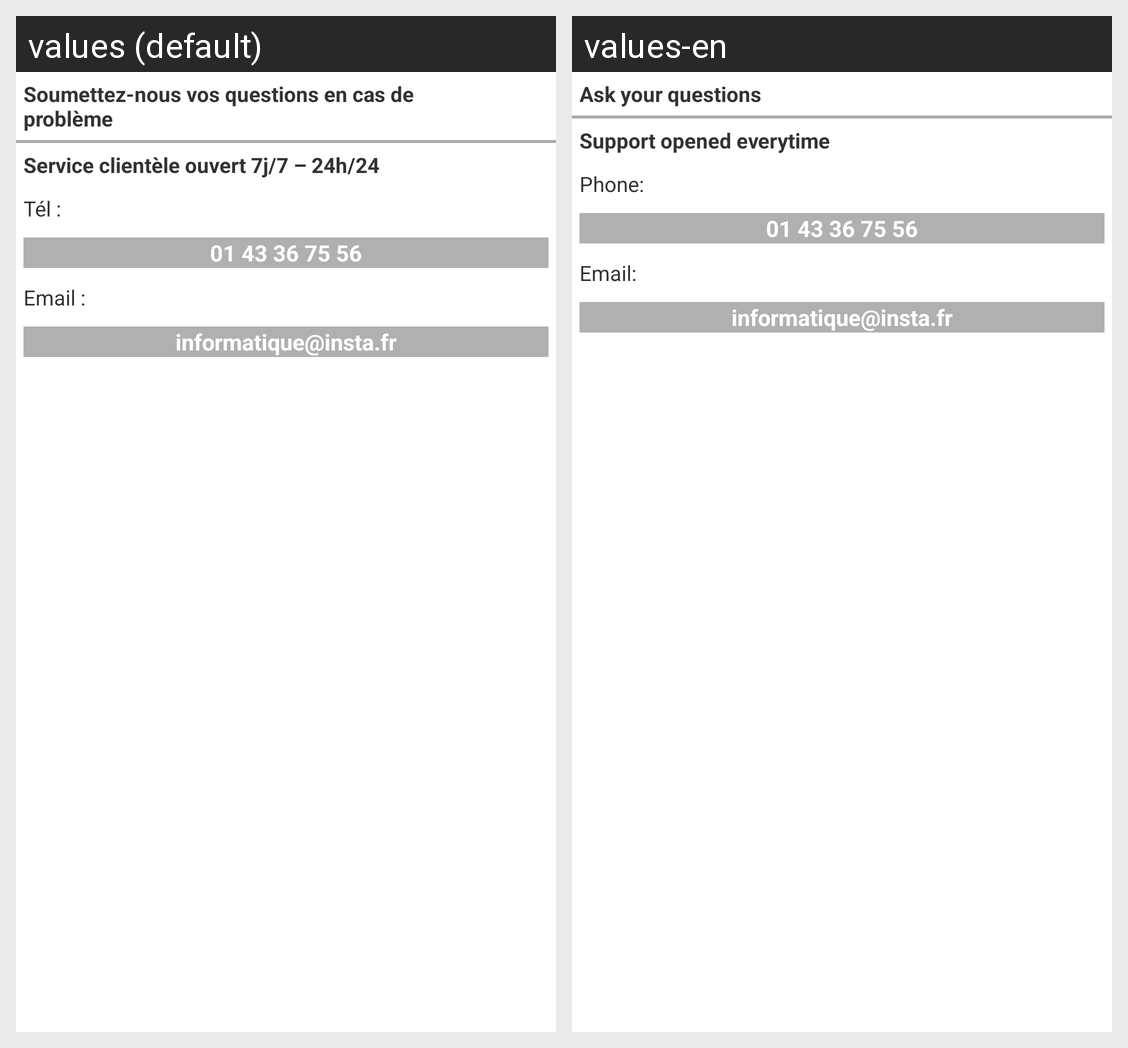

The same Android screen rendered under two of its app's locales, left to right. List the strings drawn on it with the default value and each locale's translation.
Android screen res/layout/dialog_contact.xml rendered under 2 locales, left to right: values (default), values-en. Device: Nexus 5 (rendered at 1080×1920; each locale shown at half size, 540×960, under a caption strip naming it); theme AppTheme.
Strings drawn on this screen, with the default value and each locale's value (text and hints the layout hard-codes, and strings that could not be matched under every locale, appear in the picture but are not listed):

contact_head
  values: Soumettez-nous vos questions en cas de
      problème
  values-en: Ask your questions

contact_sco
  values: Service clientèle ouvert 7j/7 – 24h/24
  values-en: Support opened everytime

contact_tel
  values: Tél :
  values-en: Phone:

contact_button_tel
  values: 01 43 36 75 56
  values-en: 01 43 36 75 56

contact_mail
  values: Email :
  values-en: Email:

contact_button_mail
  values: informatique@insta.fr
  values-en: informatique@insta.fr
